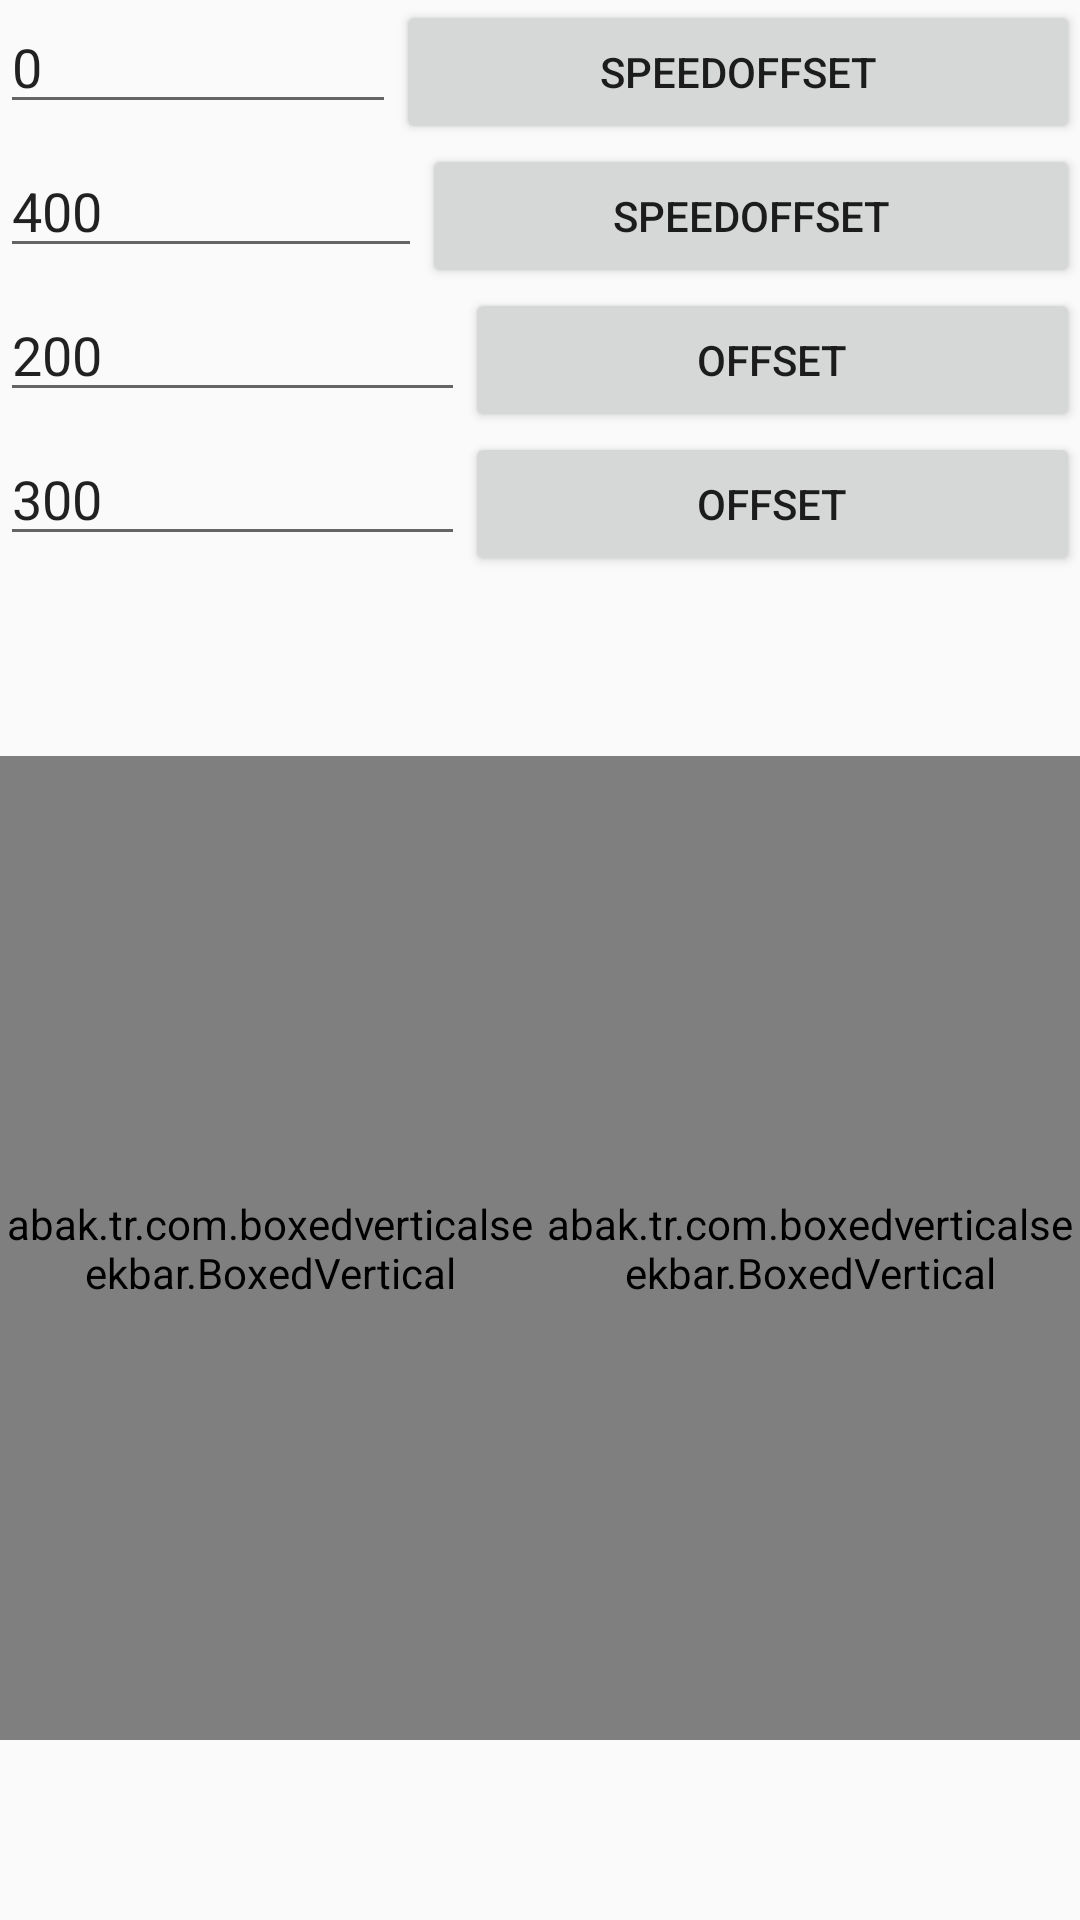

Layout XML and referenced resources for this Android screen:
<!-- AndroidManifest.xml: application theme AppTheme -->
<!-- res/layout/fragment_manual_control2.xml -->
<?xml version="1.0" encoding="utf-8"?>
<LinearLayout xmlns:android="http://schemas.android.com/apk/res/android"
    xmlns:app="http://schemas.android.com/apk/res-auto"
    android:layout_width="match_parent"
    android:layout_height="match_parent"
    android:fitsSystemWindows="true"
    android:orientation="vertical">

    

    <LinearLayout
        android:layout_width="match_parent"
        android:layout_height="wrap_content"
        android:orientation="horizontal">

        <EditText
            android:id="@+id/speedoffset"
            android:layout_width="wrap_content"
            android:layout_weight="1"
            android:layout_height="wrap_content"
            android:text="0"/>

        <Button
            android:id="@+id/speedoffset_apply"
            android:layout_weight="1"
            android:layout_width="wrap_content"
            android:layout_height="wrap_content"
            android:text="speedoffset" />

    </LinearLayout>

    <LinearLayout
        android:layout_width="match_parent"
        android:layout_height="wrap_content"
        android:orientation="horizontal">

        <EditText
            android:id="@+id/speedoffset_2"
            android:layout_width="wrap_content"
            android:layout_weight="1"
            android:layout_height="wrap_content"
            android:text="400"/>

        <Button
            android:id="@+id/speedoffset_apply_2"
            android:layout_weight="1"
            android:layout_width="wrap_content"
            android:layout_height="wrap_content"
            android:text="speedoffset" />

    </LinearLayout>

    <LinearLayout
        android:layout_width="match_parent"
        android:layout_height="wrap_content"
        android:orientation="horizontal">

        <EditText
            android:id="@+id/offset"
            android:layout_width="wrap_content"
            android:layout_weight="1"
            android:layout_height="wrap_content"
            android:text="200"/>

        <Button
            android:id="@+id/offset_apply"
            android:layout_weight="1"
            android:layout_width="wrap_content"
            android:layout_height="wrap_content"
            android:text="offset" />

    </LinearLayout>

    <LinearLayout
        android:layout_width="match_parent"
        android:layout_height="wrap_content"
        android:orientation="horizontal">

        <EditText
            android:id="@+id/offset_2"
            android:layout_width="wrap_content"
            android:layout_weight="1"
            android:layout_height="wrap_content"
            android:text="300"/>

        <Button
            android:id="@+id/offset_apply_2"
            android:layout_weight="1"
            android:layout_width="wrap_content"
            android:layout_height="wrap_content"
            android:text="offset" />

    </LinearLayout>

    <LinearLayout
        android:layout_width="match_parent"
        android:layout_height="match_parent"
        android:fitsSystemWindows="true"
        android:orientation="horizontal">

        <abak.tr.com.boxedverticalseekbar.BoxedVertical
            android:id="@+id/left"
            android:layout_width="60dp"
            android:layout_height="match_parent"
            android:layout_gravity="center"
            android:layout_marginTop="60dp"
            android:layout_marginBottom="60dp"
            android:layout_weight="1"
            app:backgroundColor="@color/color_background"
            app:defaultValue="1024"
            app:imageEnabled="false"
            app:max="2048"
            app:min="0"
            app:progressColor="@color/colorPrimary"
            app:step="5"
            app:textBottomPadding="20"
            app:textColor="#FF0000"
            app:textEnabled="true"
            app:textSize="12sp"
            app:touchDisabled="true" />

        <abak.tr.com.boxedverticalseekbar.BoxedVertical
            android:id="@+id/right"
            android:layout_width="60dp"
            android:layout_height="match_parent"
            android:layout_gravity="center"
            android:layout_marginTop="60dp"
            android:layout_marginBottom="60dp"
            android:layout_weight="1"
            app:backgroundColor="@color/color_background"
            app:defaultValue="1024"
            app:imageEnabled="false"
            app:max="2048"
            app:min="0"
            app:progressColor="@color/colorPrimary"
            app:step="5"
            app:textBottomPadding="20"
            app:textColor="#FF0000"
            app:textEnabled="true"
            app:textSize="12sp"
            app:touchDisabled="true" />

    </LinearLayout>
</LinearLayout>
<!-- resources referenced by this layout -->
<resources>
  <color name="colorPrimary">#4CAF50</color>
  <style name="AppTheme" parent="@style/Theme.MaterialComponents.Light.NoActionBar">
          
          <item name="android:statusBarColor">@color/colorPrimary</item>
          <item name="colorPrimary">@color/colorPrimary</item>
          <item name="colorPrimaryVariant">@color/colorPrimaryVariant</item>
          <item name="colorOnPrimary">#FFFFFF</item>
          <item name="colorSecondary">@color/colorPrimary</item>
          <item name="colorSecondaryVariant">@color/colorPrimaryVariant</item>
          <item name="colorOnSecondary">#FFFFFF</item>
          <item name="colorError">#F44336</item>
          <item name="colorOnError">#FFFFFF</item>
          <item name="colorSurface">#FFFFFF</item>
          <item name="colorOnSurface">#212121</item>
          <item name="android:colorBackground">@color/background</item>
          <item name="colorOnBackground">#212121</item>
          <item name="android:navigationBarColor">@color/colorPrimaryVariant</item>
      </style>
  <color name="colorPrimaryVariant">#388E3C</color>
  <color name="background">#fafafa</color>
</resources>
